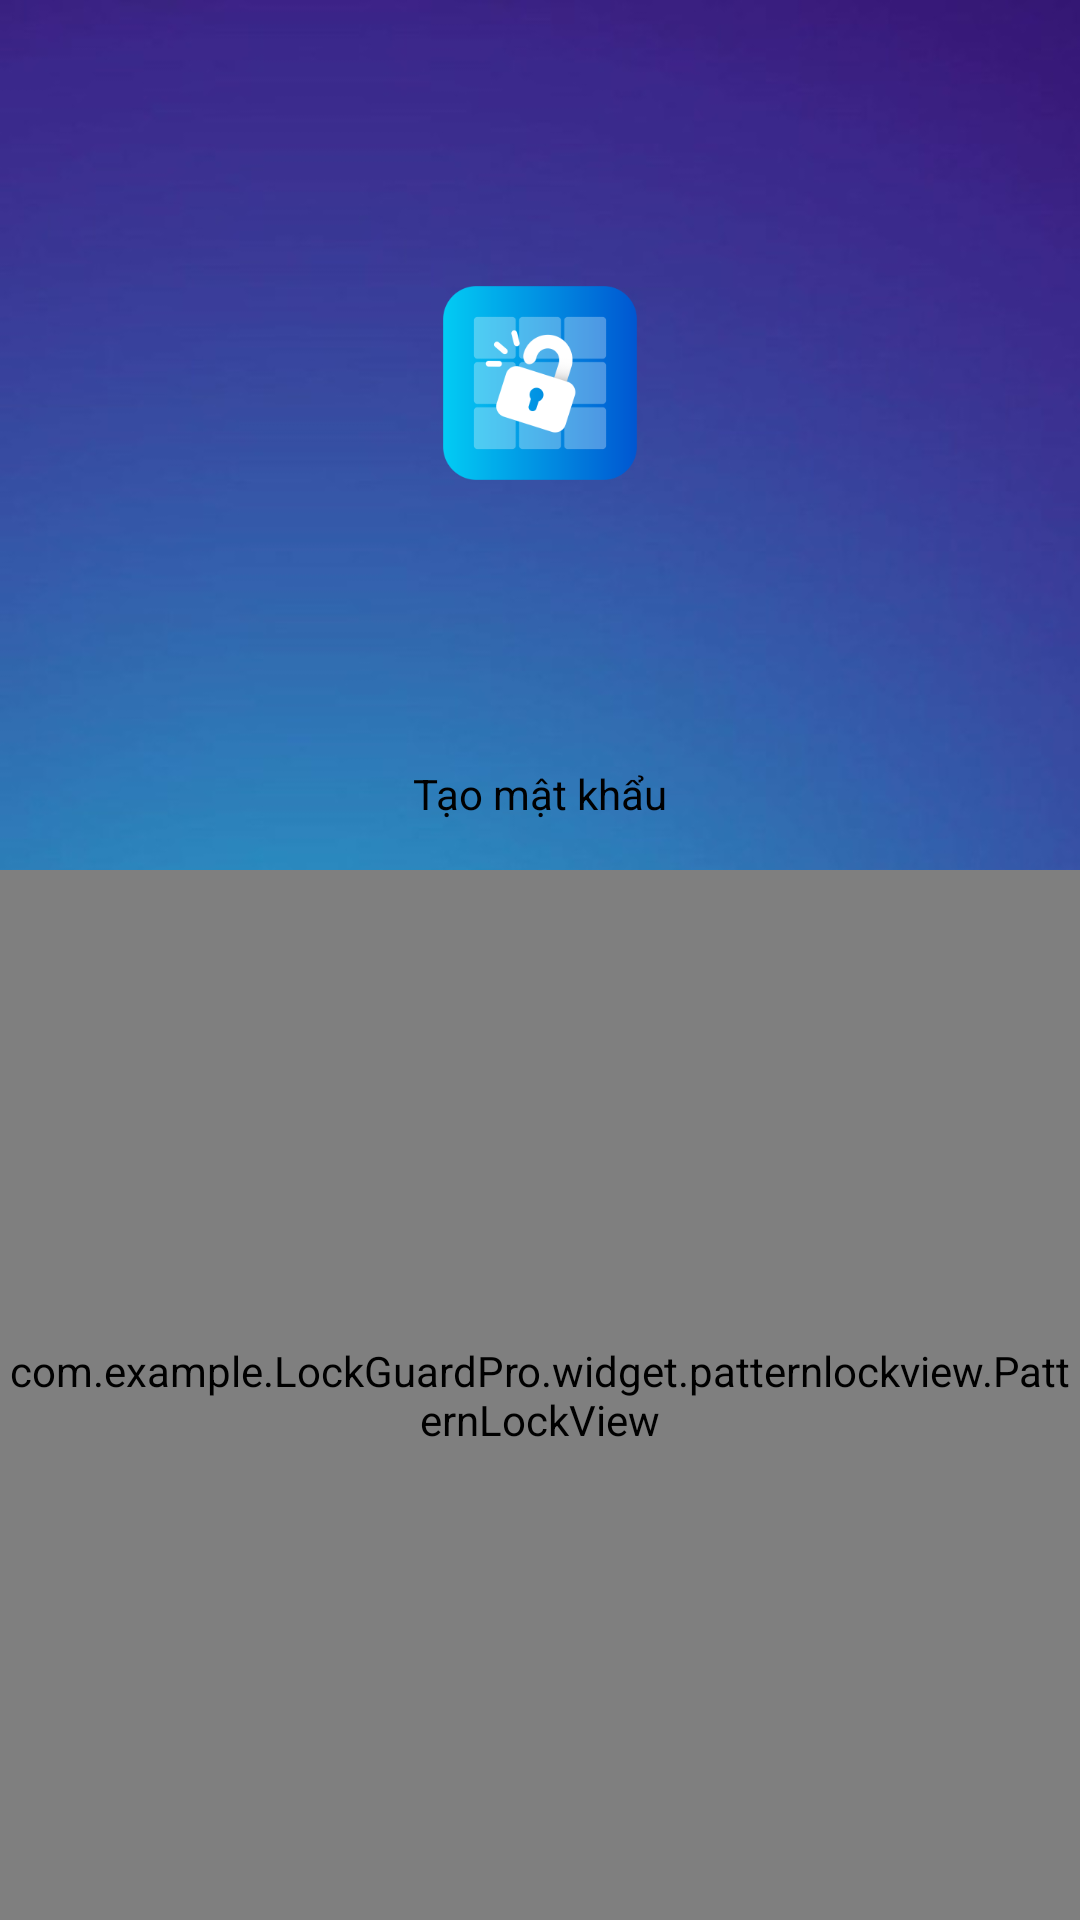

Here is an Android app screen rendered from its layout file. Give the layout XML and the strings, colors and styles it references.
<!-- AndroidManifest.xml: application theme Theme.AppLock -->
<!-- res/layout/fragment_lock.xml -->
<?xml version="1.0" encoding="utf-8"?>
<androidx.constraintlayout.widget.ConstraintLayout xmlns:android="http://schemas.android.com/apk/res/android"
    xmlns:app="http://schemas.android.com/apk/res-auto"
    xmlns:tools="http://schemas.android.com/tools"
    android:layout_width="match_parent"
    android:layout_height="match_parent"
    android:background="@drawable/image_back">

    <ImageView
        android:layout_width="80dp"
        android:layout_height="80dp"
        android:adjustViewBounds="true"
        android:src="@mipmap/ic_launcher_logo2_background"
        app:layout_constraintBottom_toTopOf="@+id/linearLayoutCompat"
        app:layout_constraintEnd_toEndOf="parent"
        app:layout_constraintStart_toStartOf="parent"
        app:layout_constraintTop_toTopOf="parent" />


    <androidx.appcompat.widget.LinearLayoutCompat
        android:id="@+id/linearLayoutCompat"
        android:layout_width="match_parent"
        android:layout_height="wrap_content"
        android:orientation="vertical"
        app:layout_constraintBottom_toBottomOf="parent"
        app:layout_constraintEnd_toEndOf="parent"
        app:layout_constraintStart_toStartOf="parent">

        <ImageView
            android:id="@+id/fingerprint"
            android:layout_width="60dp"
            android:layout_height="60dp"
            android:layout_gravity="center"
            android:layout_marginBottom="@dimen/_32dp"
            android:adjustViewBounds="true"
            android:src="@drawable/fingerprint"
            android:visibility="gone" />

        <TextView
            android:id="@+id/title_pass"
            android:layout_width="wrap_content"
            android:layout_height="wrap_content"
            android:layout_gravity="center"
            android:layout_marginBottom="16dp"
            android:text="Tạo mật khẩu"
            android:textColor="@color/black" />


        <com.example.LockGuardPro.widget.patternlockview.PatternLockView
            android:id="@+id/patternLockView"
            android:layout_width="match_parent"
            android:layout_height="350dp"
            android:layout_gravity="center"
            app:normalStateColor="@color/white"
            android:visibility="visible" />

        <LinearLayout
            android:id="@+id/LllIndicator"
            android:layout_width="match_parent"
            android:layout_height="wrap_content"
            android:layout_marginBottom="16dp"
            android:gravity="center"
            android:visibility="gone"
            android:orientation="horizontal">

            <ImageView
                android:id="@+id/image1"
                android:layout_width="25dp"
                android:layout_height="wrap_content"
                android:adjustViewBounds="true"
                android:src="@drawable/d0_opsz24" />

            <androidx.legacy.widget.Space
                android:layout_width="8dp"
                android:layout_height="wrap_content" />

            <ImageView
                android:id="@+id/image2"
                android:layout_width="25dp"
                android:layout_height="wrap_content"
                android:adjustViewBounds="true"
                android:src="@drawable/d0_opsz24" />

            <androidx.legacy.widget.Space
                android:layout_width="8dp"
                android:layout_height="wrap_content" />

            <ImageView
                android:id="@+id/image3"
                android:layout_width="25dp"
                android:layout_height="wrap_content"
                android:adjustViewBounds="true"
                android:src="@drawable/d0_opsz24" />

            <androidx.legacy.widget.Space
                android:layout_width="8dp"
                android:layout_height="wrap_content" />

            <ImageView
                android:id="@+id/image4"
                android:layout_width="25dp"
                android:layout_height="wrap_content"
                android:adjustViewBounds="true"
                android:src="@drawable/d0_opsz24" />
        </LinearLayout>

        <com.example.LockGuardPro.widget.numberlockview.NumberLockView
            android:id="@+id/numberLockView"
            android:layout_width="match_parent"
            android:layout_height="300dp"
            android:columnCount="3"
            android:padding="8dp"
            android:rowCount="4"
            android:visibility="gone" />

    </androidx.appcompat.widget.LinearLayoutCompat>

</androidx.constraintlayout.widget.ConstraintLayout>
<!-- resources referenced by this layout -->
<resources>
  <color name="black">#FF000000</color>
  <color name="white">#FFFFFFFF</color>
  <!-- drawable d0_opsz24 (drawable) -->
  <vector xmlns:android="http://schemas.android.com/apk/res/android"
      android:width="24dp"
      android:height="24dp"
      android:viewportWidth="960"
      android:viewportHeight="960">
    <path
        android:fillColor="@color/gray"
        android:pathData="M480,880q-83,0 -156,-31.5T197,763q-54,-54 -85.5,-127T80,480q0,-83 31.5,-156T197,197q54,-54 127,-85.5T480,80q83,0 156,31.5T763,197q54,54 85.5,127T880,480q0,83 -31.5,156T763,763q-54,54 -127,85.5T480,880ZM480,800q134,0 227,-93t93,-227q0,-134 -93,-227t-227,-93q-134,0 -227,93t-93,227q0,134 93,227t227,93ZM480,480Z"/>
  </vector>
  <!-- drawable image_back: png bitmap (drawable, 42747 bytes) -->
  <!-- mipmap ic_launcher_logo2_background: webp bitmap (mipmap-hdpi, 3994 bytes) -->
  <style name="Theme.AppLock" parent="Theme.MaterialComponents.DayNight.NoActionBar">
          
          <item name="colorPrimary">#077EDD</item>
          <item name="colorPrimaryVariant">#340B91</item>
          <item name="colorOnPrimary">@color/white</item>
          
          <item name="colorSecondary">@color/teal_200</item>
          <item name="colorSecondaryVariant">@color/teal_700</item>
          <item name="colorOnSecondary">@color/black</item>
          
          <item name="android:statusBarColor">?attr/colorPrimaryVariant</item>
          
      </style>
  <color name="gray">#808080</color>
  <color name="teal_200">#093EFF</color>
  <color name="teal_700">#FF018786</color>
</resources>
